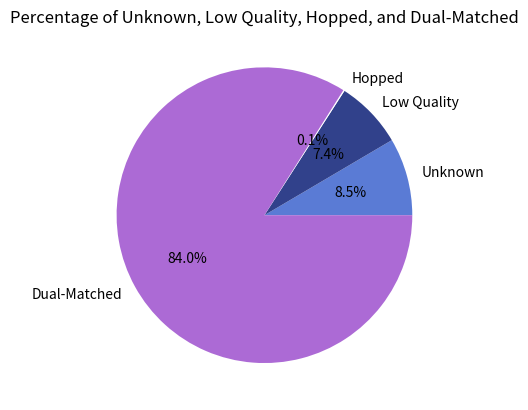

Write the Python code that produced this figure.
#!/usr/bin/env python

# Script overview: Plots the proportion of unknown, low quality, hopped, and dual matched records
# from demultiplexing.

import matplotlib.pyplot as plt
import numpy as np

# numbers taken from summary_stats.txt, output from demux
y = np.array([30783962, 26964891, 517612, 304980270])
mylabels = ["Unknown", "Low Quality", "Hopped", "Dual-Matched"]

colors = ['#5a7bd5','#31418b','#ffffff','#ac6ad5']

plt.pie(y, labels = mylabels, autopct='%1.1f%%', colors = colors)
plt.title(f"Percentage of Unknown, Low Quality, Hopped, and Dual-Matched")
plt.savefig("pie_results.png")
plt.show() 